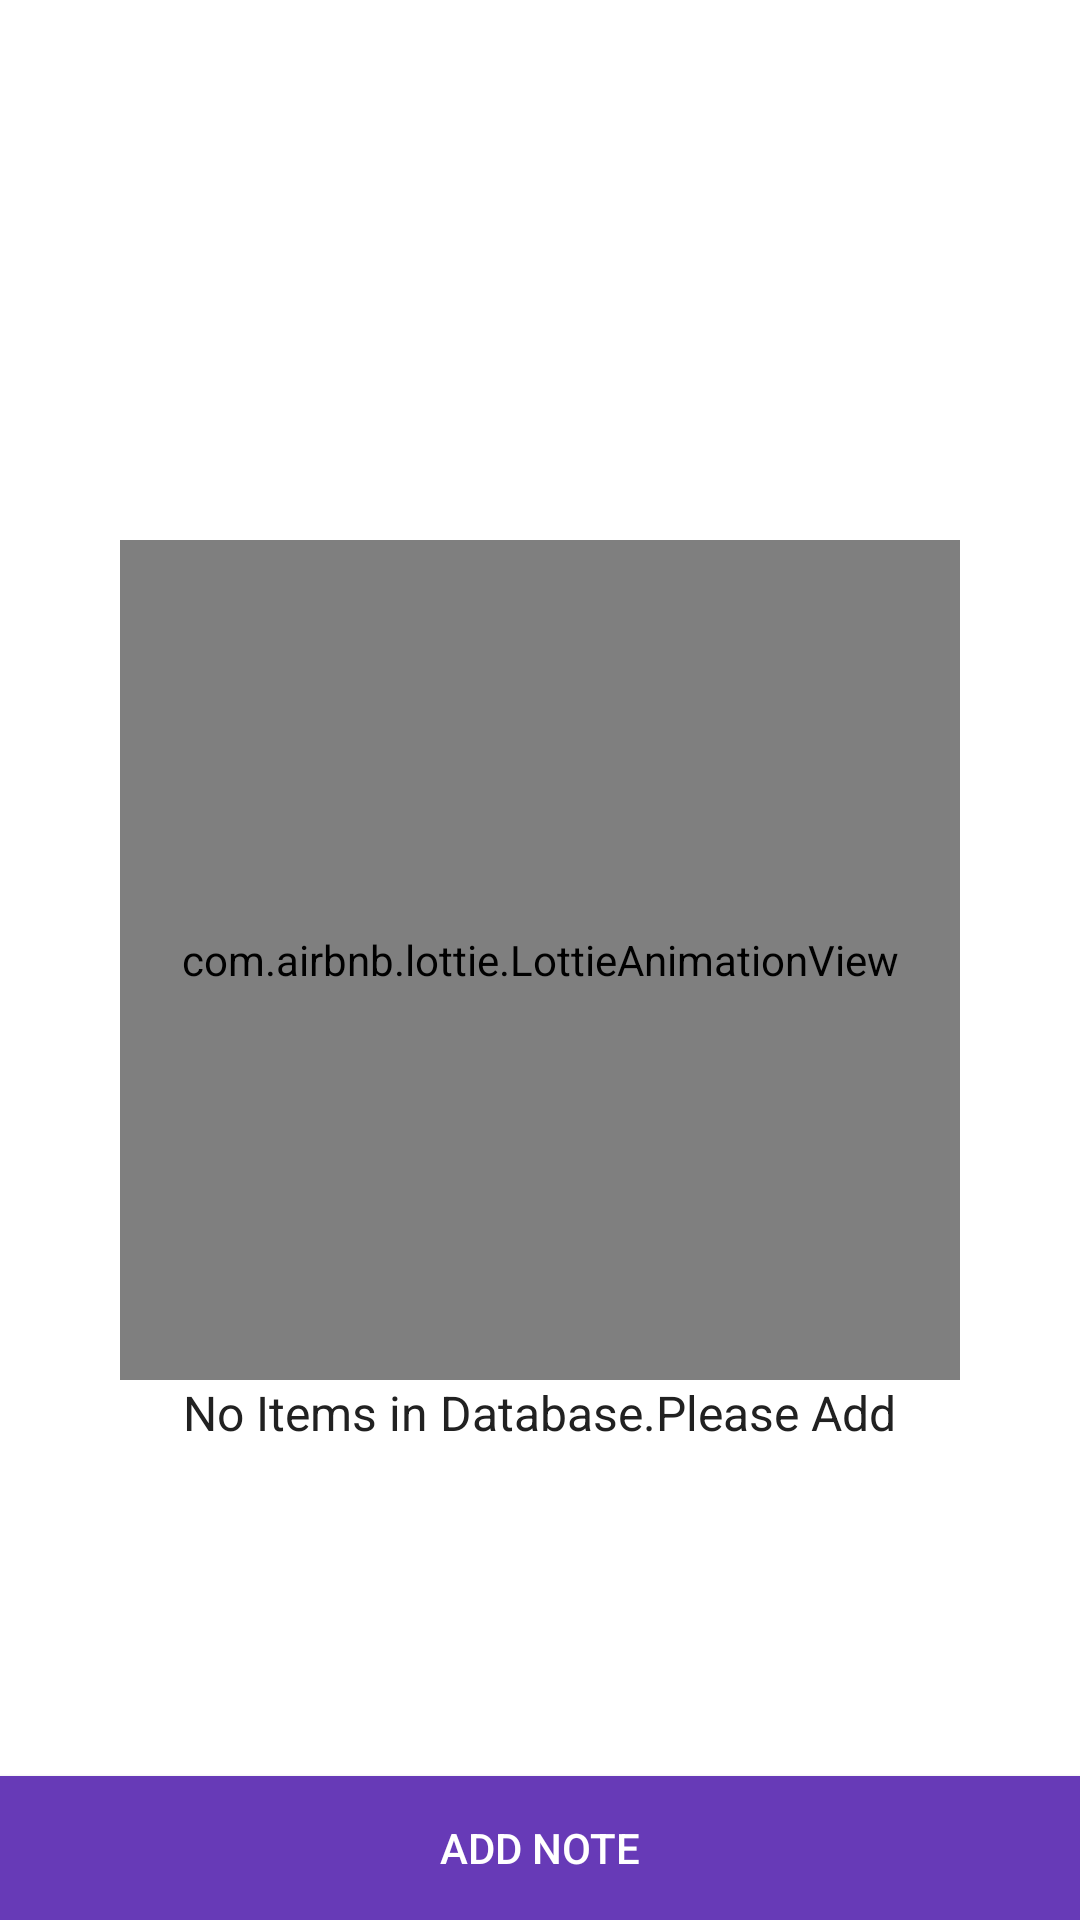

Write the Android layout XML for this screen, with the resource values it uses.
<!-- AndroidManifest.xml: application theme AppTheme -->
<!-- res/layout/fragment_notes_list.xml -->
<?xml version="1.0" encoding="utf-8"?>
<RelativeLayout xmlns:android="http://schemas.android.com/apk/res/android"
    xmlns:app="http://schemas.android.com/apk/res-auto"
    xmlns:tools="http://schemas.android.com/tools"
    android:layout_width="match_parent"
    android:layout_height="match_parent"
    android:background="@color/white"
    android:clickable="true"
    android:focusable="true"
    tools:context=".views.fragments.ShowDataFragment">


    <com.airbnb.lottie.LottieAnimationView
        android:id="@+id/noDataAnimationView"
        android:layout_width="280dp"
        android:layout_height="280dp"
        android:layout_centerInParent="true"
        app:lottie_autoPlay="true"
        app:lottie_rawRes="@raw/ic_empty"
        app:tint="@color/colorPrimary" />

    <TextView
        android:id="@+id/tvNoData"
        android:layout_width="wrap_content"
        android:layout_height="wrap_content"
        android:layout_below="@id/noDataAnimationView"
        android:layout_centerInParent="true"
        android:text="@string/no_data"
        android:textColor="@color/colorPrimaryText"
        android:textSize="16sp" />

    <androidx.recyclerview.widget.RecyclerView
        android:id="@+id/rvNotes"
        android:layout_width="match_parent"
        android:layout_height="wrap_content"
        android:layout_marginLeft="8dp"
        android:layout_marginRight="8dp"
        android:paddingBottom="60dp"
        android:visibility="gone" />


    <Button
        android:id="@+id/btnAddNote"
        android:layout_width="match_parent"
        android:layout_height="wrap_content"
        android:layout_alignParentBottom="true"
        android:background="@color/colorPrimary"
        android:text="@string/add_note"
        android:textColor="@color/white" />


</RelativeLayout>
<!-- resources referenced by this layout -->
<resources>
  <color name="colorPrimary">#673AB7</color>
  <color name="colorPrimaryText">#212121</color>
  <color name="white">#FFFFFF</color>
  <string name="add_note">Add Note</string>
  <string name="no_data">No Items in Database.\Please Add</string>
  <style name="AppTheme" parent="Theme.AppCompat.Light.DarkActionBar">
          
          <item name="colorPrimary">@color/colorPrimary</item>
          <item name="colorPrimaryDark">@color/colorPrimaryDark</item>
          <item name="colorAccent">@color/colorAccent</item>
          <item name="android:windowIsTranslucent">true</item>
      </style>
  <color name="colorPrimaryDark">#512DA8</color>
  <color name="colorAccent">#7C4DFF</color>
</resources>
